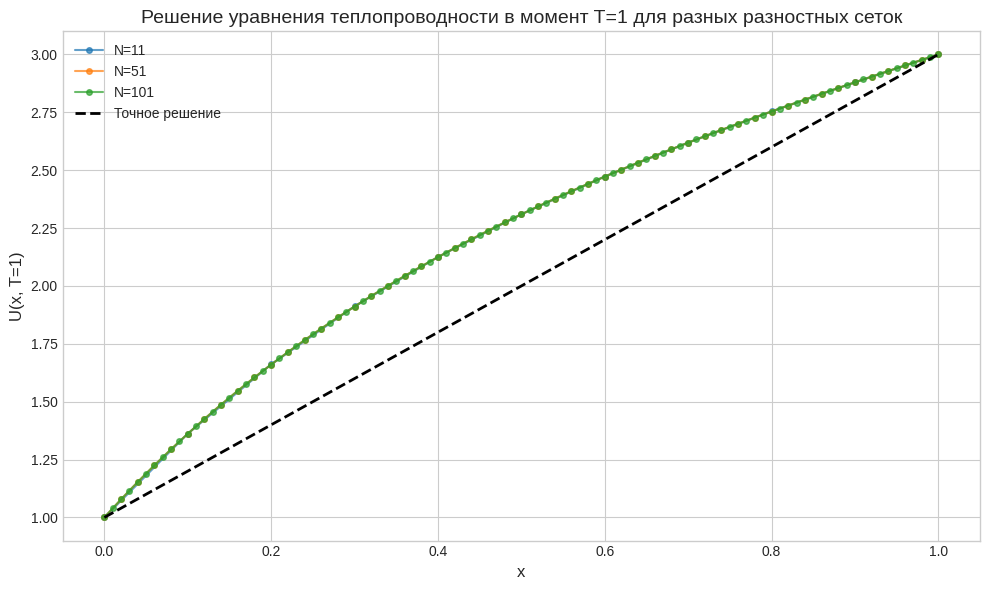
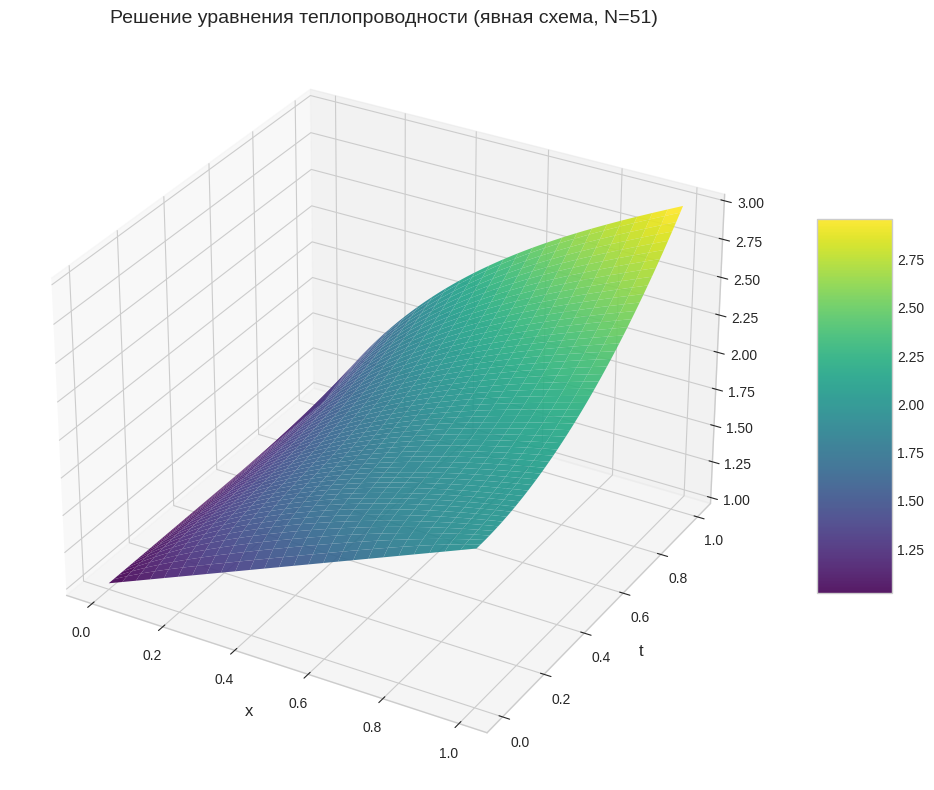
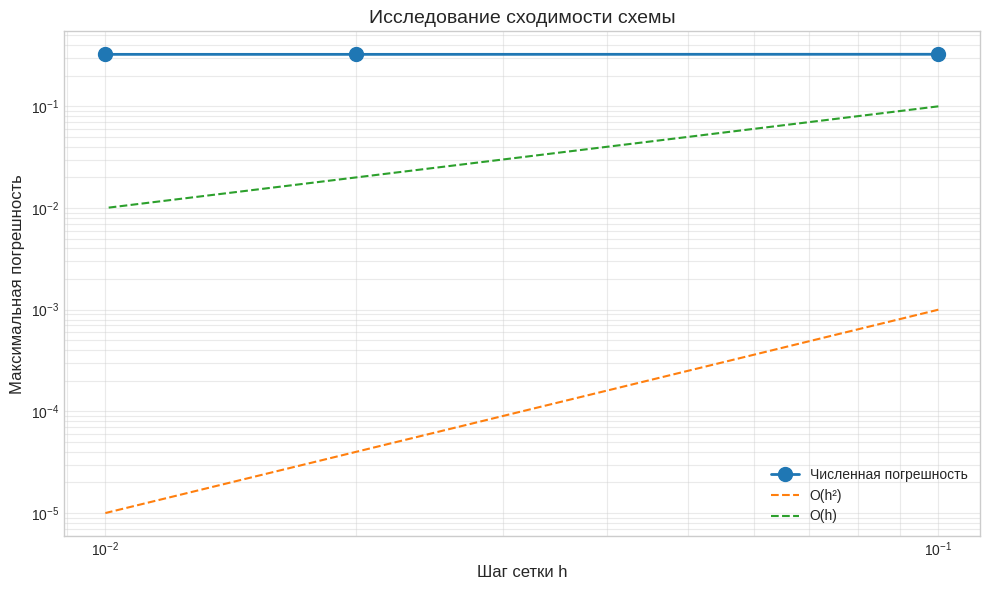
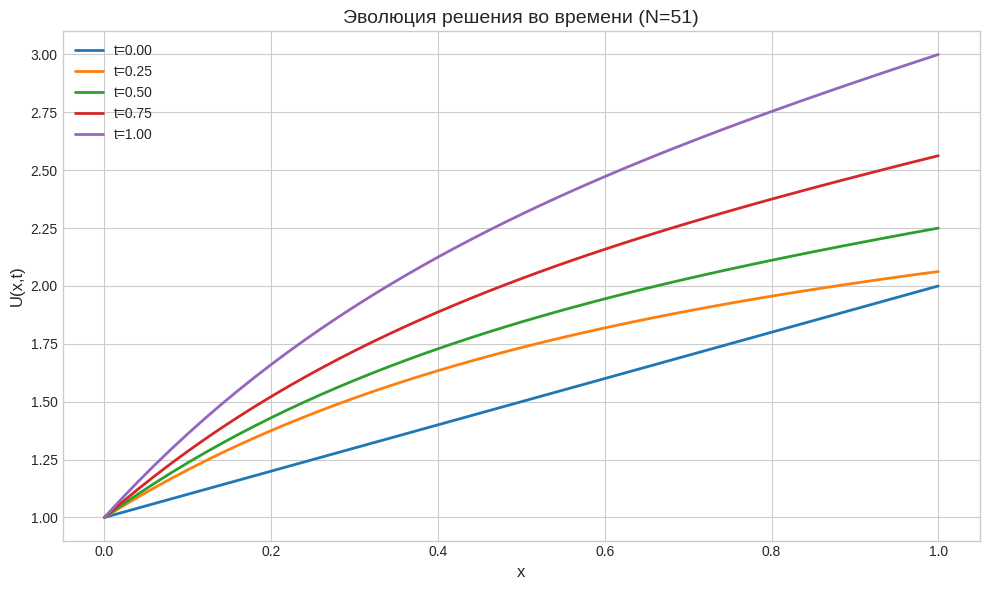

These charts were generated, in order, by the following Python code:
import numpy as np
import matplotlib.pyplot as plt

def f_func():
    return 0.0

def exact_solution(x, t):
    return x + 1 + t**2 * x

def solve_heat_equation_explicit(nx, tau=None, T=1.0):
    x = np.linspace(0, 1, nx)
    h = 1.0 / (nx - 1)

    if tau is None:
        tau = 0.9 * h**2 / (2 + 2*h)
    
    nt = int(T / tau) + 1
    tau = T / (nt - 1)
    t = np.linspace(0, T, nt)

    U = np.zeros((nt, nx))
    U[0, :] = x + 1
    U[:, 0] = 1.0
    U[:, -1] = 2 + t**2

    for n in range(nt - 1):
        for i in range(1, nx - 1):
            d2U = (U[n, i+1] - 2*U[n, i] + U[n, i-1]) / h**2
            dU = (U[n, i+1] - U[n, i-1]) / (2*h)
            U[n+1, i] = U[n, i] + tau * (d2U + 2*dU + f_func())
    
    return x, t, U, tau

def analyze_stability(nx):
    h = 1.0 / (nx - 1)
    tau_max = h**2 / (2 + 2*h)
    cfl_diff = tau_max / h**2
    cfl_conv = 2 * tau_max / h
    
    return h, tau_max, cfl_diff, cfl_conv

nx_values = [11, 51, 101]
results = {}

for nx in nx_values:
    x, t, U, tau = solve_heat_equation_explicit(nx)
    h, tau_max, cfl_diff, cfl_conv = analyze_stability(nx)
    
    results[nx] = {'x': x, 't': t, 'U': U, 'tau': tau, 'h': h}
    
    print(f" Сетка c {nx} узлами:")
    print(f"  Шаг по x: h = {h}")
    print(f"  Шаг по t: τ = {tau}")
    print(f"  Максимальный τ для устойчивости: {tau_max}")
    print(f"  Число CFL (диффузия): {cfl_diff}")
    print(f"  Число CFL (конвекция): {cfl_conv}")
    print(f"  Условие устойчивости: {'ВЫПОЛНЯЕТСЯ' if tau <= tau_max else 'НАРУШАЕТСЯ'}")

plt.style.use('seaborn-v0_8-whitegrid')

fig, ax = plt.subplots(figsize=(10, 6))
for nx in nx_values:
    x = results[nx]['x']
    U = results[nx]['U']
    ax.plot(x, U[-1, :], 'o-', label=f'N={nx}', markersize=4, alpha=0.7)

x_exact = np.linspace(0, 1, 100)
t_val = 1.0
U_exact = exact_solution(x_exact, t_val)
ax.plot(x_exact, U_exact, 'k--', linewidth=2, label='Точное решение')

ax.set_xlabel('x', fontsize=12)
ax.set_ylabel('U(x, T=1)', fontsize=12)
ax.set_title('Решение уравнения теплопроводности в момент T=1 для разных разностных сеток', fontsize=14)
ax.legend()
plt.tight_layout()
plt.show()

fig = plt.figure(figsize=(12, 8))
ax = fig.add_subplot(111, projection='3d')

nx_plot = 51
x = results[nx_plot]['x']
t = results[nx_plot]['t']
U = results[nx_plot]['U']

X, T = np.meshgrid(x, t)
surf = ax.plot_surface(X, T, U, cmap='viridis', alpha=0.9)

ax.set_xlabel('x', fontsize=12)
ax.set_ylabel('t', fontsize=12)
ax.set_title('Решение уравнения теплопроводности (явная схема, N=51)', fontsize=14)
plt.colorbar(surf, shrink=0.5, aspect=5)
plt.tight_layout()
plt.show()

fig, ax = plt.subplots(figsize=(10, 6))

errors = []
h_values = []
for nx in nx_values:
    x = results[nx]['x']
    U = results[nx]['U']
    t = results[nx]['t']
    h = results[nx]['h']
    
    U_exact_final = exact_solution(x, t[-1])
    error = np.max(np.abs(U[-1, :] - U_exact_final))
    errors.append(error)
    h_values.append(h)

ax.loglog(h_values, errors, 'o-', linewidth=2, markersize=10, label='Численная погрешность')
ax.loglog(h_values, [0.1*h**2 for h in h_values], '--', label='O(h²)')
ax.loglog(h_values, [h for h in h_values], '--', label='O(h)')

ax.set_xlabel('Шаг сетки h', fontsize=12)
ax.set_ylabel('Максимальная погрешность', fontsize=12)
ax.set_title('Исследование сходимости схемы', fontsize=14)
ax.legend()
ax.grid(True, which="both", ls="-", alpha=0.4)
plt.tight_layout()
plt.show()

fig, ax = plt.subplots(figsize=(10, 6))

nx_plot = 51
x = results[nx_plot]['x']
t = results[nx_plot]['t']
U = results[nx_plot]['U']

time_indices = [0, len(t)//4, len(t)//2, 3*len(t)//4, len(t)-1]
time_labels = [f't={t[i]:.2f}' for i in time_indices]

for idx, label in zip(time_indices, time_labels):
    ax.plot(x, U[idx, :], linewidth=2, label=label)

ax.set_xlabel('x', fontsize=12)
ax.set_ylabel('U(x,t)', fontsize=12)
ax.set_title('Эволюция решения во времени (N=51)', fontsize=14)
ax.legend()
plt.tight_layout()
plt.show()
